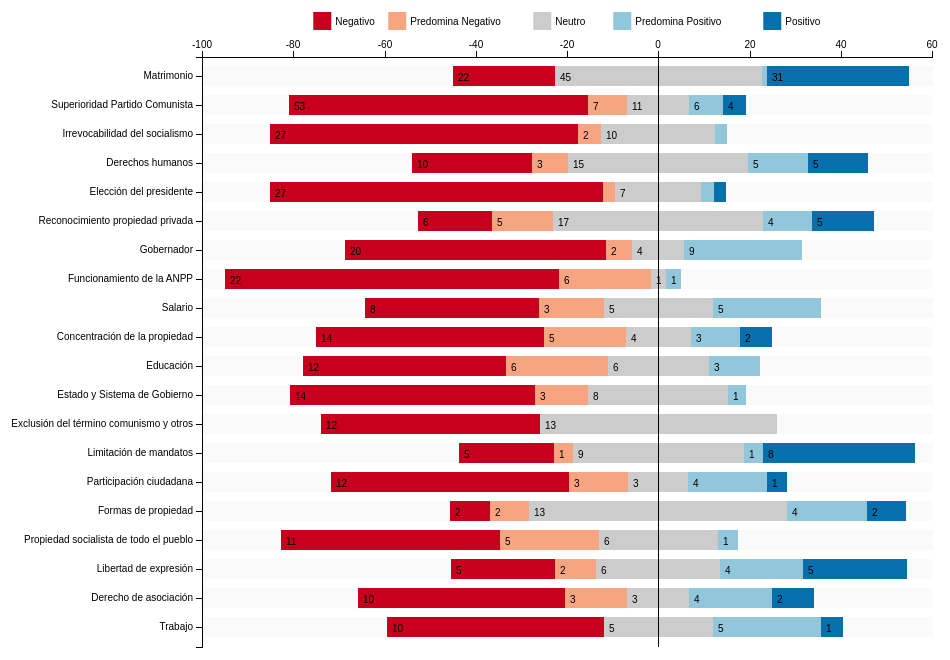
D3 v3 page, settled after 360 driven frames (6 s of simulated time); the page loaded 1 data file(s).



var margin = {top: 50, right: 20, bottom: 10, left: 250},
    width = 1000 - margin.left - margin.right,
    height = 650 - margin.top - margin.bottom;

var y = d3.scale.ordinal()
    .rangeRoundBands([0, height], .3);

var x = d3.scale.linear()
    .rangeRound([0, width]);

var color = d3.scale.ordinal()
    .range(["#c7001e", "#f6a580", "#cccccc", "#92c6db", "#086fad"]);

var xAxis = d3.svg.axis()
    .scale(x)
    .orient("top");

var yAxis = d3.svg.axis()
    .scale(y)
    .orient("left")

var svg = d3.select("#figure").append("svg")
    .attr("width", width + margin.left + margin.right)
    .attr("height", height + margin.top + margin.bottom)
    .attr("id", "d3-plot")
  .append("g")
    .attr("transform", "translate(" + margin.left + "," + margin.top + ")");

  color.domain(["Negativo", "Predomina Negativo", "Neutro", "Predomina Positivo", "Positivo"]);

  d3.csv("/dist/assets/raw_data.csv", function(error, data) {

  data.forEach(function(d) {
    // calc percentages
    d["Negativo"] = +d[1]*100/d.N;
    d["Predomina Negativo"] = +d[2]*100/d.N;
    d["Neutro"] = +d[3]*100/d.N;
    d["Predomina Positivo"] = +d[4]*100/d.N;
    d["Positivo"] = +d[5]*100/d.N;
    var x0 = -1*(d["Neutro"]/2+d["Predomina Negativo"]+d["Negativo"]);
    var idx = 0;
    d.boxes = color.domain().map(function(name) { return {name: name, x0: x0, x1: x0 += +d[name], N: +d.N, n: +d[idx += 1]}; });
  });

  var min_val = d3.min(data, function(d) {
          return d.boxes["0"].x0;
          });

  var max_val = d3.max(data, function(d) {
          return d.boxes["4"].x1;
          });

  x.domain([min_val, max_val]).nice();
  y.domain(data.map(function(d) { return d.Question; }));

  svg.append("g")
      .attr("class", "x axis")
      .call(xAxis);

  svg.append("g")
      .attr("class", "y axis")
      .call(yAxis)

  var vakken = svg.selectAll(".question")
      .data(data)
    .enter().append("g")
      .attr("class", "bar")
      .attr("transform", function(d) { return "translate(0," + y(d.Question) + ")"; });

  var bars = vakken.selectAll("rect")
      .data(function(d) { return d.boxes; })
    .enter().append("g").attr("class", "subbar");

  bars.append("rect")
      .attr("height", y.rangeBand())
      .attr("x", function(d) { return x(d.x0); })
      .attr("width", function(d) { return x(d.x1) - x(d.x0); })
      .style("fill", function(d) { return color(d.name); });

  bars.append("text")
      .attr("x", function(d) { return x(d.x0); })
      .attr("y", y.rangeBand()/2)
      .attr("dy", "0.5em")
      .attr("dx", "0.5em")
      .style("font" ,"10px sans-serif")
      .style("text-anchor", "begin")
      .text(function(d) { return d.n !== 0 && (d.x1-d.x0)>3 ? d.n : "" });

  vakken.insert("rect",":first-child")
      .attr("height", y.rangeBand())
      .attr("x", "1")
      .attr("width", width)
      .attr("fill-opacity", "0.5")
      .style("fill", "#F5F5F5")
      .attr("class", function(d,index) { return index%2==0 ? "even" : "uneven"; });

  svg.append("g")
      .attr("class", "y axis")
  .append("line")
      .attr("x1", x(0))
      .attr("x2", x(0))
      .attr("y2", height);

  var startp = svg.append("g").attr("class", "legendbox").attr("id", "mylegendbox");
  // this is not nice, we should calculate the bounding box and use that
  var legend_tabs = [0, 75, 220, 300, 450];
  var legend = startp.selectAll(".legend")
      .data(color.domain().slice())
    .enter().append("g")
      .attr("class", "legend")
      .attr("transform", function(d, i) { return "translate(" + legend_tabs[i] + ",-45)"; });

  legend.append("rect")
      .attr("x", 0)
      .attr("width", 18)
      .attr("height", 18)
      .style("fill", color);

  legend.append("text")
      .attr("x", 22)
      .attr("y", 9)
      .attr("dy", ".35em")
      .style("text-anchor", "begin")
      .style("font" ,"10px sans-serif")
      .text(function(d) { return d; });

  d3.selectAll(".axis path")
      .style("fill", "none")
      .style("stroke", "#000")
      .style("shape-rendering", "crispEdges")

  d3.selectAll(".axis line")
      .style("fill", "none")
      .style("stroke", "#000")
      .style("shape-rendering", "crispEdges")

  var movesize = width/2 - startp.node().getBBox().width/2;
  d3.selectAll(".legendbox").attr("transform", "translate(" + movesize  + ",0)");


});


### data: dist/assets/raw_data.csv
Question, 1, 2, 3, 4, 5, N
Matrimonio, 22, 0, 45, 1, 31, 99
Superioridad Partido Comunista, 53, 7, 11, 6, 4, 81
Irrevocabilidad del socialismo, 27, 2, 10, 1, 0, 40
Derechos humanos, 10, 3, 15, 5, 5, 38
Elección del presidente, 27, 1, 7, 1, 1, 37
Reconocimiento propiedad privada, 6, 5, 17, 4, 5, 37
Gobernador, 20, 2, 4, 9, 0, 35
Funcionamiento de la ANPP, 22, 6, 1, 1, 0, 30
Salario, 8, 3, 5, 5, 0, 21
Concentración de la propiedad, 14, 5, 4, 3, 2, 28
Educación, 12, 6, 6, 3, 0, 27
Estado y Sistema de Gobierno, 14, 3, 8, 1, 0, 26
Exclusión del término comunismo y otros, 12, 0, 13, 0, 0, 25
Limitación de mandatos, 5, 1, 9, 1, 8, 24
Participación ciudadana, 12, 3, 3, 4, 1, 23
Formas de propiedad, 2, 2, 13, 4, 2, 23
Propiedad socialista de todo el pueblo, 11, 5, 6, 1, 0, 23
Libertad de expresión, 5, 2, 6, 4, 5, 22
Derecho de asociación, 10, 3, 3, 4, 2, 22
Trabajo, 10, 0, 5, 5, 1, 21